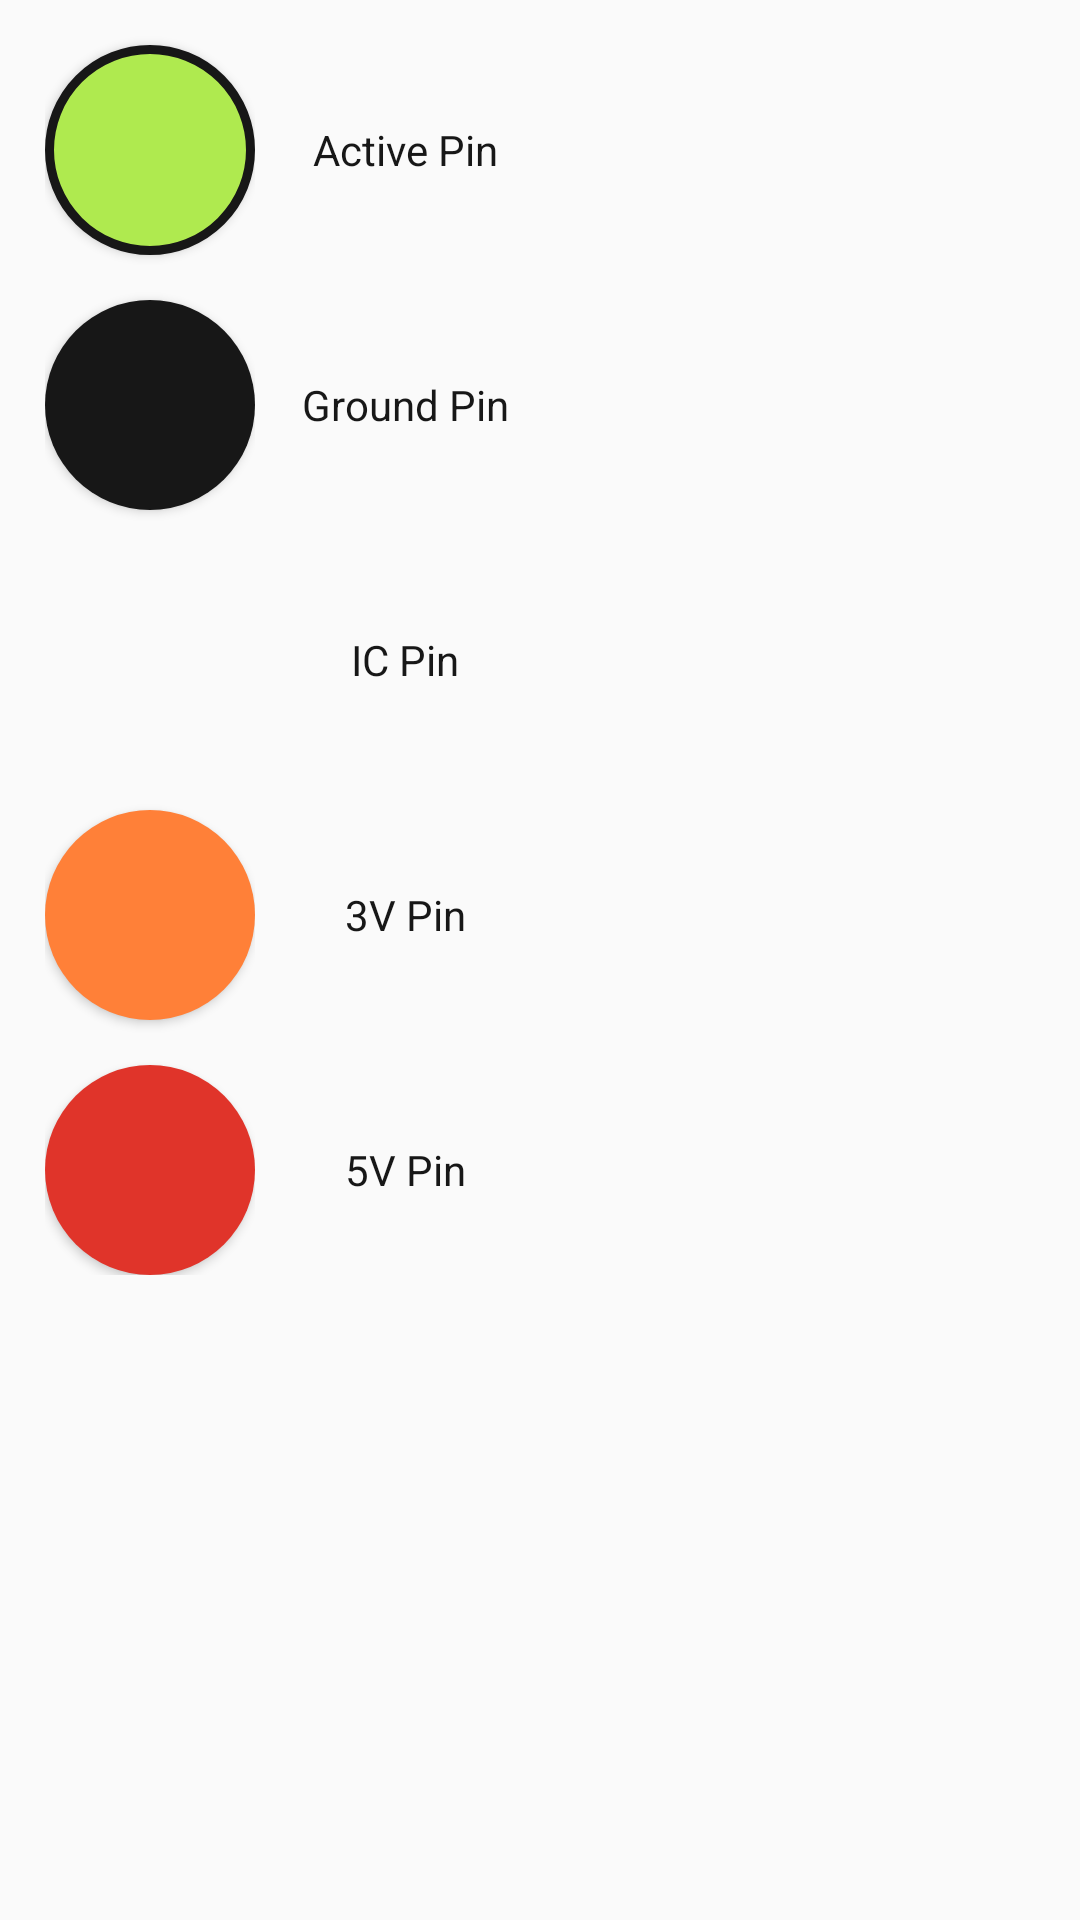

Android layout source for this screen:
<!-- AndroidManifest.xml: application theme AppTheme -->
<!-- res/layout/dialogcustom.xml -->
<LinearLayout xmlns:android="http://schemas.android.com/apk/res/android"
    android:layout_width="wrap_content"
    android:layout_height="wrap_content"
    android:orientation="horizontal">

    <LinearLayout xmlns:android="http://schemas.android.com/apk/res/android"
        android:id="@+id/leftRowD"
        android:layout_width="wrap_content"
        android:layout_height="wrap_content"
        android:orientation="vertical"
        android:paddingRight="15sp"
        android:paddingLeft="15sp"
        android:paddingBottom="15sp"

        android:weightSum="5">

        <android.support.v7.widget.AppCompatButton
            android:layout_width="70sp"
            android:layout_height="70sp"
            android:layout_marginTop="15sp"
            android:layout_gravity="left"
            android:layout_weight="1"
            android:background="@drawable/active_pin" />

        <android.support.v7.widget.AppCompatButton
            android:layout_width="70sp"
            android:layout_height="70sp"
            android:layout_marginTop="15sp"
            android:layout_gravity="left"
            android:layout_weight="1"
            android:background="@drawable/ground_pin" />

        <android.support.v7.widget.AppCompatButton
            android:layout_width="70sp"
            android:layout_height="70sp"
            android:layout_marginTop="15sp"
            android:layout_gravity="left"
            android:layout_weight="1"
            android:background="@drawable/ic_pin" />

        <android.support.v7.widget.AppCompatButton
            android:layout_width="70sp"
            android:layout_height="70sp"
            android:layout_marginTop="15sp"
            android:layout_gravity="left"
            android:layout_weight="1"
            android:background="@drawable/v3_pin" />

        <android.support.v7.widget.AppCompatButton
            android:layout_width="70sp"
            android:layout_height="70sp"
            android:layout_marginTop="15sp"
            android:layout_gravity="left"
            android:layout_weight="1"
            android:background="@drawable/v5_pin" />


    </LinearLayout>

    <LinearLayout
        android:id="@+id/descRowD"
        android:layout_width="wrap_content"
        android:layout_height="wrap_content"
        android:layout_alignParentStart="true"
        android:layout_toLeftOf="@+id/leftRowD"
        android:orientation="vertical"
        android:paddingRight="15sp"
        android:weightSum="5">

        <android.support.v7.widget.AppCompatTextView
            android:layout_width="70sp"
            android:layout_height="70sp"
            android:layout_marginTop="15sp"
            android:layout_gravity="right"
            android:layout_weight="1"
            android:text="Active Pin"
            android:gravity="center"
            android:textColor="#171717"/>

        <android.support.v7.widget.AppCompatTextView
            android:layout_width="70sp"
            android:layout_height="70sp"
            android:layout_marginTop="15sp"
            android:layout_gravity="right"
            android:layout_weight="1"
            android:text="Ground Pin"
            android:gravity="center"
            android:textColor="#171717"/>

        <android.support.v7.widget.AppCompatTextView
            android:layout_width="70sp"
            android:layout_height="70sp"
            android:layout_marginTop="15sp"
            android:layout_gravity="right"
            android:layout_weight="1"
            android:text="IC Pin"
            android:gravity="center"
            android:textColor="#171717"/>

        <android.support.v7.widget.AppCompatTextView
            android:layout_width="70sp"
            android:layout_height="70sp"
            android:layout_marginTop="15sp"
            android:layout_gravity="right"
            android:layout_weight="1"
            android:text="3V Pin"
            android:gravity="center"
            android:textColor="#171717"/>

        <android.support.v7.widget.AppCompatTextView
            android:layout_width="70sp"
            android:layout_height="70sp"
            android:layout_marginTop="15sp"
            android:layout_gravity="right"
            android:layout_weight="1"
            android:text="5V Pin"
            android:gravity="center"
            android:textColor="#171717"/>

    </LinearLayout>


</LinearLayout>
<!-- resources referenced by this layout -->
<resources>
  <!-- drawable active_pin (drawable) -->
  <?xml version="1.0" encoding="utf-8"?>
  <selector xmlns:android="http://schemas.android.com/apk/res/android">
      <item>
          <shape xmlns:android="http://schemas.android.com/apk/res/android" android:shape="rectangle" >
              <corners
                  android:radius="100dp"
                  />
              <gradient
                  android:angle="45"
                  android:startColor="#AFEA4F"
                  android:endColor="#AFEA4F"
                  android:type="linear"
                  />
              <stroke
                  android:width="3dp"
                  android:color="#171717"
                  />
          </shape>
      </item>
  </selector>
  <!-- drawable ground_pin (drawable) -->
  <?xml version="1.0" encoding="utf-8"?>
  <selector xmlns:android="http://schemas.android.com/apk/res/android">
      <item>
          <shape xmlns:android="http://schemas.android.com/apk/res/android" android:shape="rectangle" >
              <corners
                  android:radius="100dp"
                  />
              <gradient
                  android:angle="45"
                  android:startColor="#171717"
                  android:endColor="#171717"
                  android:type="linear"
                  />
  
          </shape>
      </item>
  </selector>
  <!-- drawable v3_pin (drawable) -->
  <?xml version="1.0" encoding="utf-8"?>
  <selector xmlns:android="http://schemas.android.com/apk/res/android">
      <item>
          <shape xmlns:android="http://schemas.android.com/apk/res/android" android:shape="rectangle" >
              <corners
                  android:radius="100dp"
                  />
              <gradient
                  android:angle="45"
                  android:startColor="#FF8038"
                  android:endColor="#FF8038"
                  android:type="linear"
                  />
          </shape>
      </item>
  </selector>
  <!-- drawable v5_pin (drawable) -->
  <?xml version="1.0" encoding="utf-8"?>
  <selector xmlns:android="http://schemas.android.com/apk/res/android">
      <item>
          <shape xmlns:android="http://schemas.android.com/apk/res/android" android:shape="rectangle" >
              <corners
                  android:radius="100dp"
                  />
              <gradient
                  android:angle="45"
                  android:startColor="#E0342A"
                  android:endColor="#E0342A"
                  android:type="linear"
                  />
  
          </shape>
      </item>
  </selector>
  <style name="AppTheme" parent="Theme.AppCompat.Light.DarkActionBar">
          
          <item name="colorPrimary">@color/colorPrimary</item>
          <item name="colorPrimaryDark">@color/colorPrimaryDark</item>
          <item name="colorAccent">@color/colorAccent</item>
  
          
          <item name="windowActionBar">false</item>
          <item name="windowNoTitle">true</item>
          <item name="android:windowFullscreen">true</item>
  
      </style>
  <!-- not gathered from this repository: default colours our renderer supplied (Android Studio template values) -->
  <color name="colorPrimary">#FF6200EE</color>
  <color name="colorPrimaryDark">#FF3700B3</color>
  <color name="colorAccent">#FF03DAC5</color>
</resources>
